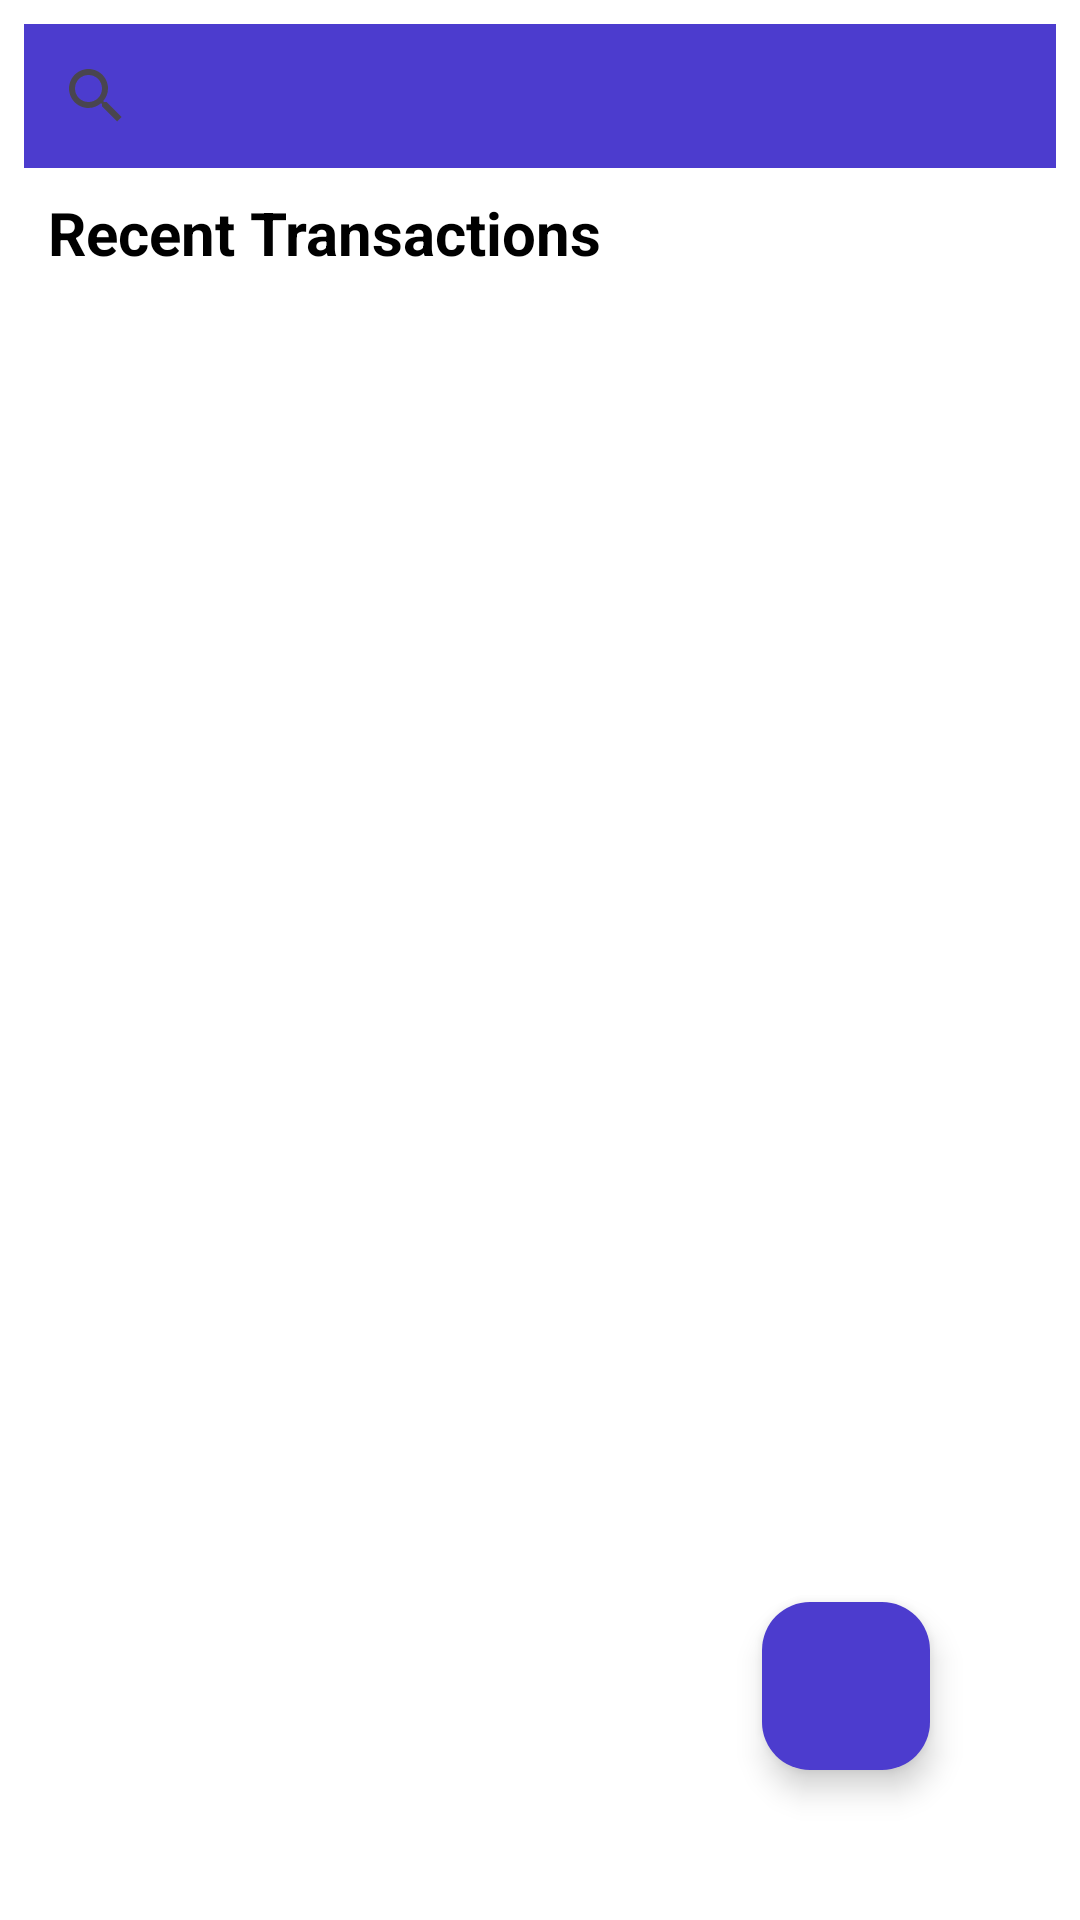

Reconstruct the res/layout file that produces this screen, plus the resources it refers to.
<!-- AndroidManifest.xml: application theme Theme.Expensemanagertask -->
<!-- res/layout/fragment_dashboard.xml -->
<?xml version="1.0" encoding="utf-8"?>
<androidx.coordinatorlayout.widget.CoordinatorLayout
    xmlns:android="http://schemas.android.com/apk/res/android"
    xmlns:app="http://schemas.android.com/apk/res-auto"
    xmlns:tools="http://schemas.android.com/tools"
    android:layout_width="match_parent"
    android:layout_height="match_parent"
    tools:context=".MainActivity">

    <androidx.constraintlayout.widget.ConstraintLayout
        android:layout_width="match_parent"
        android:layout_height="match_parent"
        app:layout_behavior="@string/appbar_scrolling_view_behavior"
        android:background="@color/white">

        <androidx.appcompat.widget.SearchView
            android:id="@+id/searchView"
            android:layout_width="0dp"
            android:layout_height="wrap_content"
            android:queryHint="Search by Description"
            app:layout_constraintTop_toTopOf="parent"
            app:layout_constraintStart_toStartOf="parent"
            app:layout_constraintEnd_toEndOf="parent"
            android:layout_margin="8dp"
            android:background="@color/colorPrimary"/>

        <TextView
            android:id="@+id/label_recent_transactions"
            android:layout_width="wrap_content"
            android:layout_height="wrap_content"
            android:layout_marginStart="16dp"
            android:layout_marginTop="8dp"
            android:text="Recent Transactions"
            android:textSize="20sp"
            android:textStyle="bold"
            android:textColor="@color/black"
            app:layout_constraintTop_toBottomOf="@id/searchView"
            app:layout_constraintStart_toStartOf="parent" />

        <androidx.recyclerview.widget.RecyclerView
            android:id="@+id/recent_transactions_recycler"
            android:layout_width="0dp"
            android:layout_height="0dp"
            app:layout_constraintTop_toBottomOf="@id/label_recent_transactions"
            app:layout_constraintStart_toStartOf="parent"
            app:layout_constraintEnd_toEndOf="parent"
            app:layout_constraintBottom_toBottomOf="parent" />
    </androidx.constraintlayout.widget.ConstraintLayout>

    <com.google.android.material.floatingactionbutton.FloatingActionButton
        android:id="@+id/add_button"
        android:layout_width="wrap_content"
        android:layout_height="wrap_content"
        android:layout_gravity="bottom|end"
        android:layout_marginBottom="80dp"
        android:layout_margin="50dp"
        app:elevation="6dp"
        android:src="@drawable/ic_add"
        android:contentDescription="Add New"

        app:backgroundTint="@color/colorPrimary" />

</androidx.coordinatorlayout.widget.CoordinatorLayout>
<!-- resources referenced by this layout -->
<resources>
  <color name="black">#FF000000</color>
  <color name="colorPrimary">#4C3CCE</color>
  <color name="white">#FFFFFFFF</color>
  <style name="Theme.Expensemanagertask" parent="Base.Theme.Expensemanagertask" />
  <style name="Base.Theme.Expensemanagertask" parent="Theme.Material3.DayNight.NoActionBar">
          
          
      </style>
</resources>
